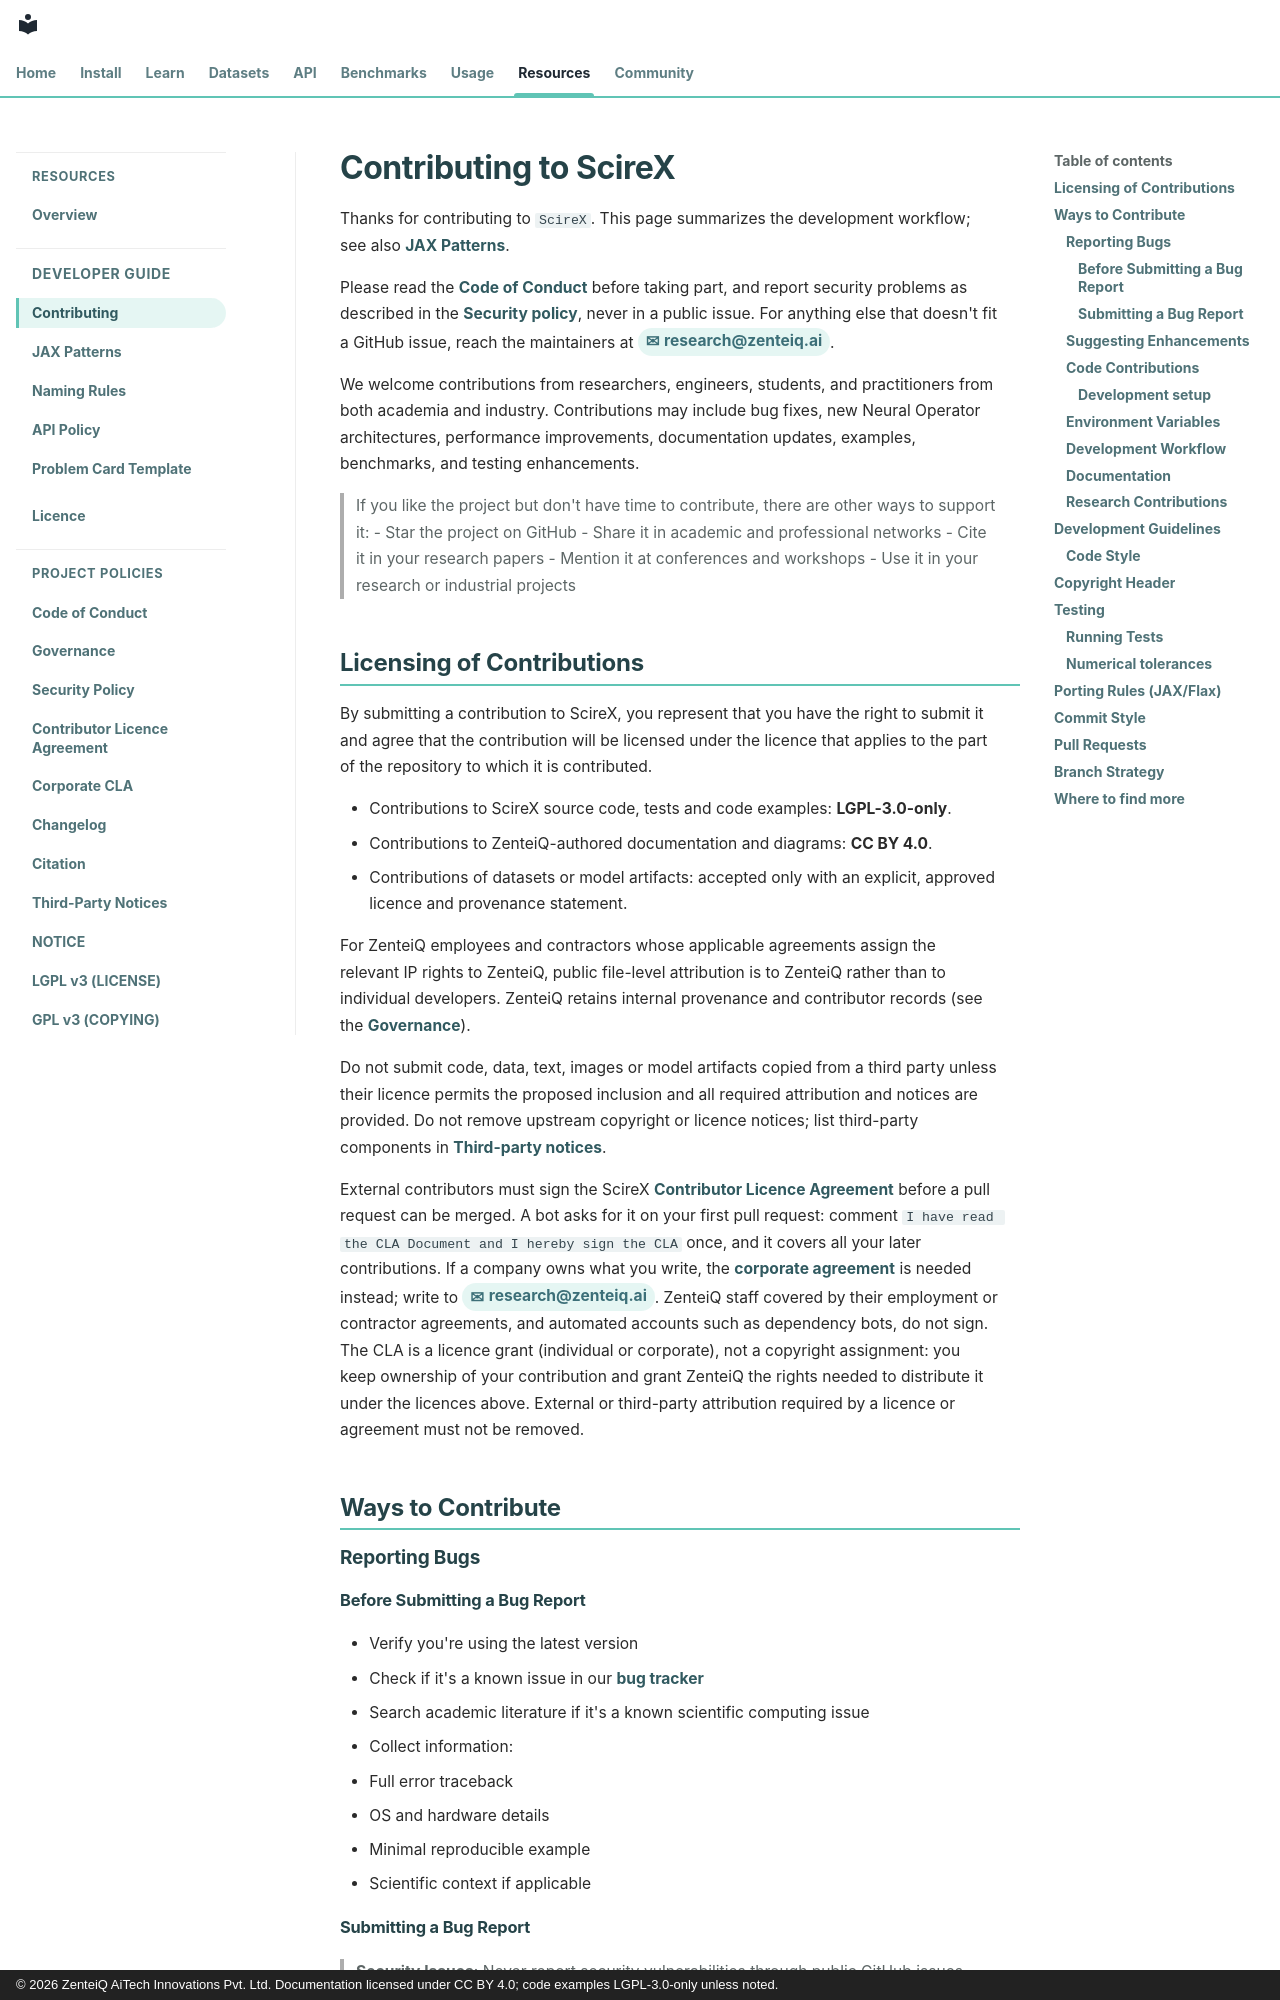

repository: zenteiq-research/scirex · page: dev_guide/contributing/index.html · generator: mkdocs · copyright: © 2026 ZenteiQ AiTech Innovations Pvt. Ltd. Documentation licensed under CC BY 4.0; code examples LGPL-3.0-only unless noted.

<!--
SPDX-FileCopyrightText: 2026 ZenteiQ AiTech Innovations Pvt. Ltd.
License notice: Documentation text and diagrams on this page are licensed
under CC BY 4.0. Source-code examples are licensed under LGPL-3.0-only
unless the example states otherwise.

GENERATED from CONTRIBUTING.md by scripts/dev/check_contributing.py --write-docs.
Edit CONTRIBUTING.md, not this file.
-->

# Contributing to ScireX

Thanks for contributing to `ScireX`. This page summarizes the development
workflow; see also [JAX Patterns](jax_patterns.md).

Please read the [Code of Conduct](../project/code_of_conduct.md) before taking part, and report
security problems as described in the [Security policy](../project/security.md), never in a public issue.
For anything else that doesn't fit a GitHub issue, reach the maintainers at
[**research@zenteiq.ai**](mailto:research@zenteiq.ai).

We welcome contributions from researchers, engineers, students, and practitioners from both academia and industry. Contributions may include bug fixes, new Neural Operator architectures, performance improvements, documentation updates, examples, benchmarks, and testing enhancements.

> If you like the project but don't have time to contribute, there are other ways to support it:
> - Star the project on GitHub
> - Share it in academic and professional networks
> - Cite it in your research papers
> - Mention it at conferences and workshops
> - Use it in your research or industrial projects
